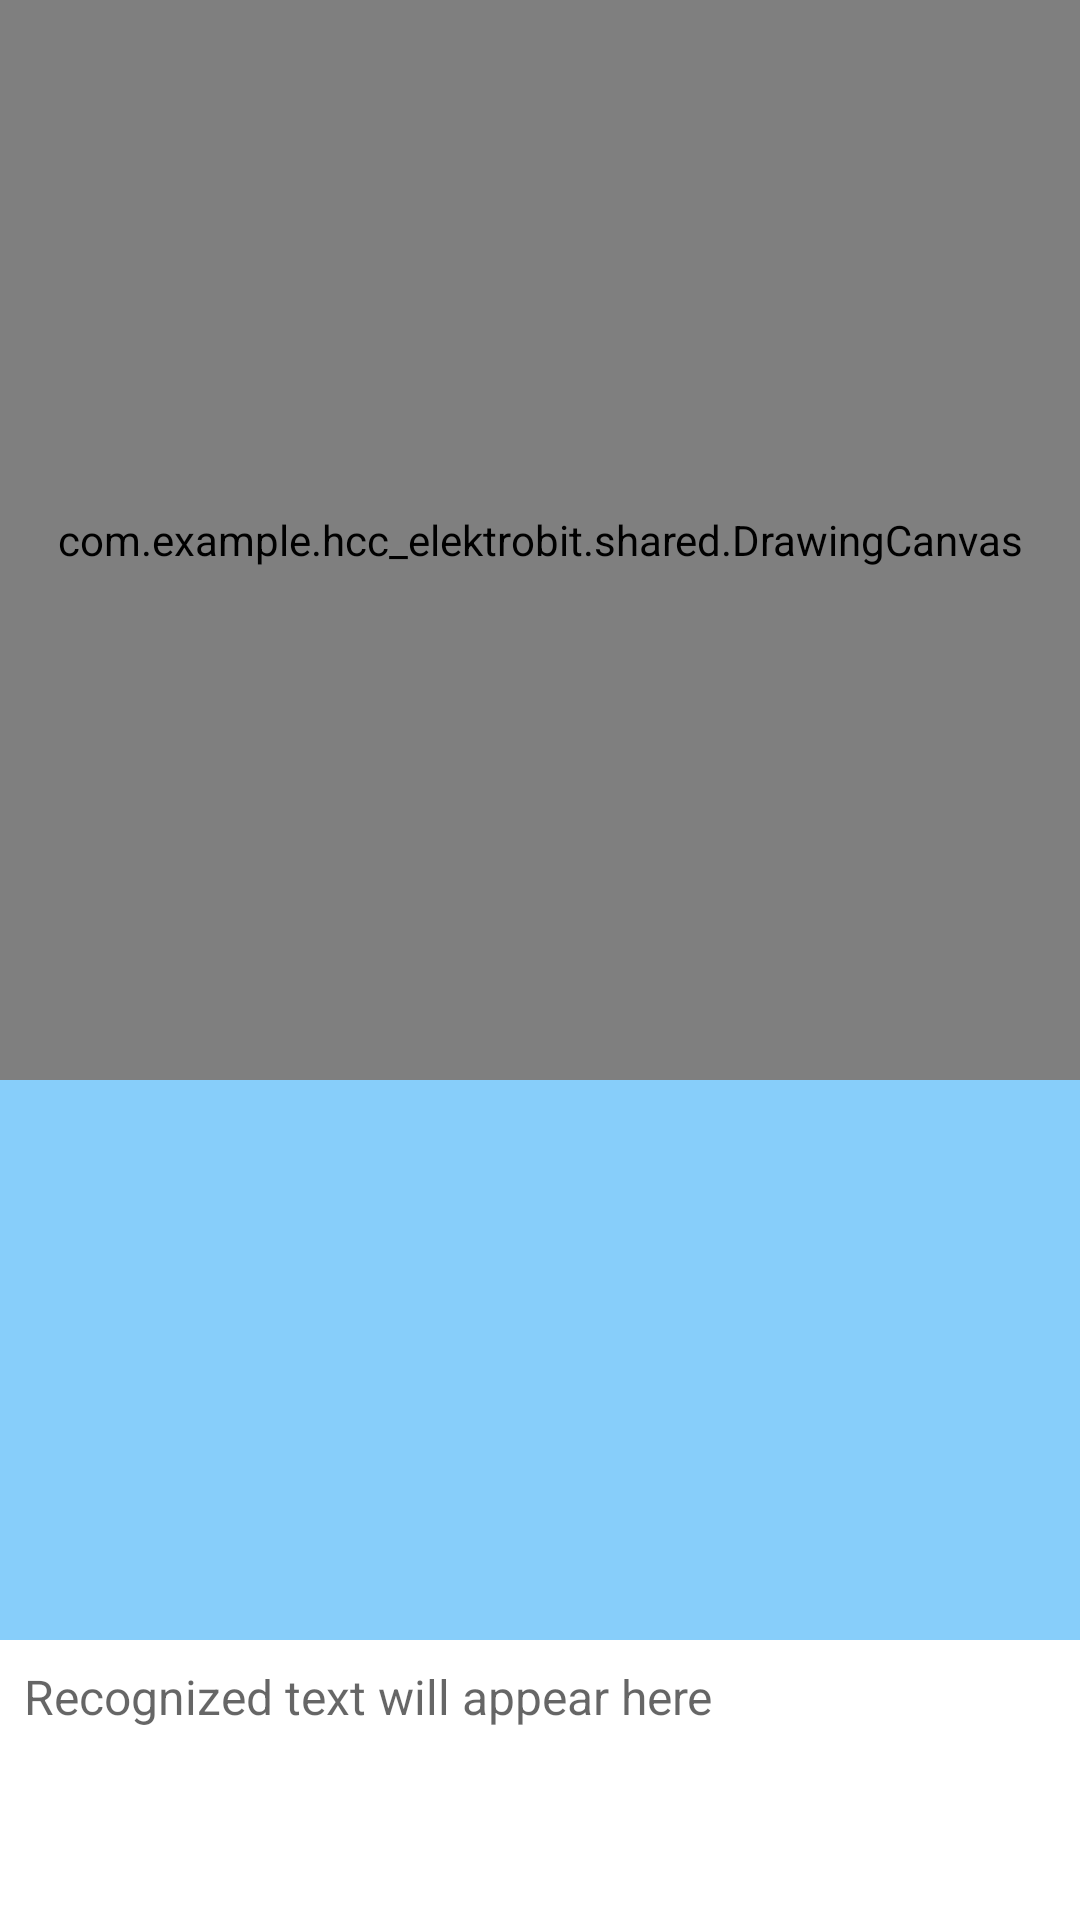

Layout XML and referenced resources for this Android screen:
<!-- AndroidManifest.xml: application theme Theme.HCC_Elektrobit.NoActionBar -->
<!-- res/layout/activity_keyboardmode.xml -->
<?xml version="1.0" encoding="utf-8"?>
<androidx.constraintlayout.widget.ConstraintLayout xmlns:android="http://schemas.android.com/apk/res/android"
    xmlns:app="http://schemas.android.com/apk/res-auto"
    xmlns:tools="http://schemas.android.com/tools"
    android:id="@+id/main"
    android:layout_width="match_parent"
    android:layout_height="match_parent"
    android:background="#87CEFA"
    tools:context=".driving_mode.DrivingMode">

    <com.example.hcc_elektrobit.shared.DrawingCanvas
        android:id="@+id/drawing_canvas"
        android:background="#FFFFFF"
        android:layout_width="match_parent"
        android:layout_height="0dp"
        app:layout_constraintTop_toTopOf="parent"
        app:layout_constraintDimensionRatio="1" />

    

    
    <EditText
        android:id="@+id/text_box"
        android:layout_width="match_parent"
        android:layout_height="wrap_content"
        android:layout_marginTop="8dp"
        android:background="@android:color/white"
        android:editable="false"
        android:focusable="false"
        android:gravity="start|top"
        android:hint="Recognized text will appear here"
        android:inputType="textMultiLine"
        android:lines="4"
        android:maxLines="4"
        android:padding="8dp"
        android:scrollHorizontally="false"
        android:textSize="16sp"
        app:layout_constraintBottom_toBottomOf="parent"
        app:layout_constraintTop_toBottomOf="@+id/output_view"
        tools:layout_editor_absoluteX="0dp" />

    <LinearLayout
        android:id="@+id/output_view"
        android:layout_width="wrap_content"
        android:layout_height="wrap_content"
        android:orientation="horizontal"
        android:visibility="invisible"
        app:layout_constraintBottom_toBottomOf="parent"
        app:layout_constraintEnd_toEndOf="parent"
        app:layout_constraintStart_toStartOf="parent"
        app:layout_constraintTop_toBottomOf="@id/drawing_canvas">

        <TextView
            android:id="@+id/char_view"
            android:layout_width="wrap_content"
            android:layout_height="wrap_content"
            android:layout_marginStart="10dp"
            android:layout_marginEnd="10dp"
            android:padding="20dp"
            android:textSize="30dp"
            android:background="@android:color/holo_blue_dark"
            android:textColor="@android:color/white" />

    </LinearLayout>

</androidx.constraintlayout.widget.ConstraintLayout>
<!-- resources referenced by this layout -->
<resources>
  <style name="Theme.HCC_Elektrobit.NoActionBar" parent="Theme.AppCompat.Light.NoActionBar">
          <item name="colorPrimary">@color/black</item>
          <item name="colorPrimaryDark">@color/black</item>
          <item name="colorAccent">@color/teal_200</item>
          <item name="android:windowBackground">@color/dark_background</item>
          <item name="android:textColorPrimary">@color/black</item>
      </style>
  <color name="black">#FF000000</color>
  <color name="teal_200">#FF03DAC5</color>
  <color name="dark_background">#333333</color>
</resources>
